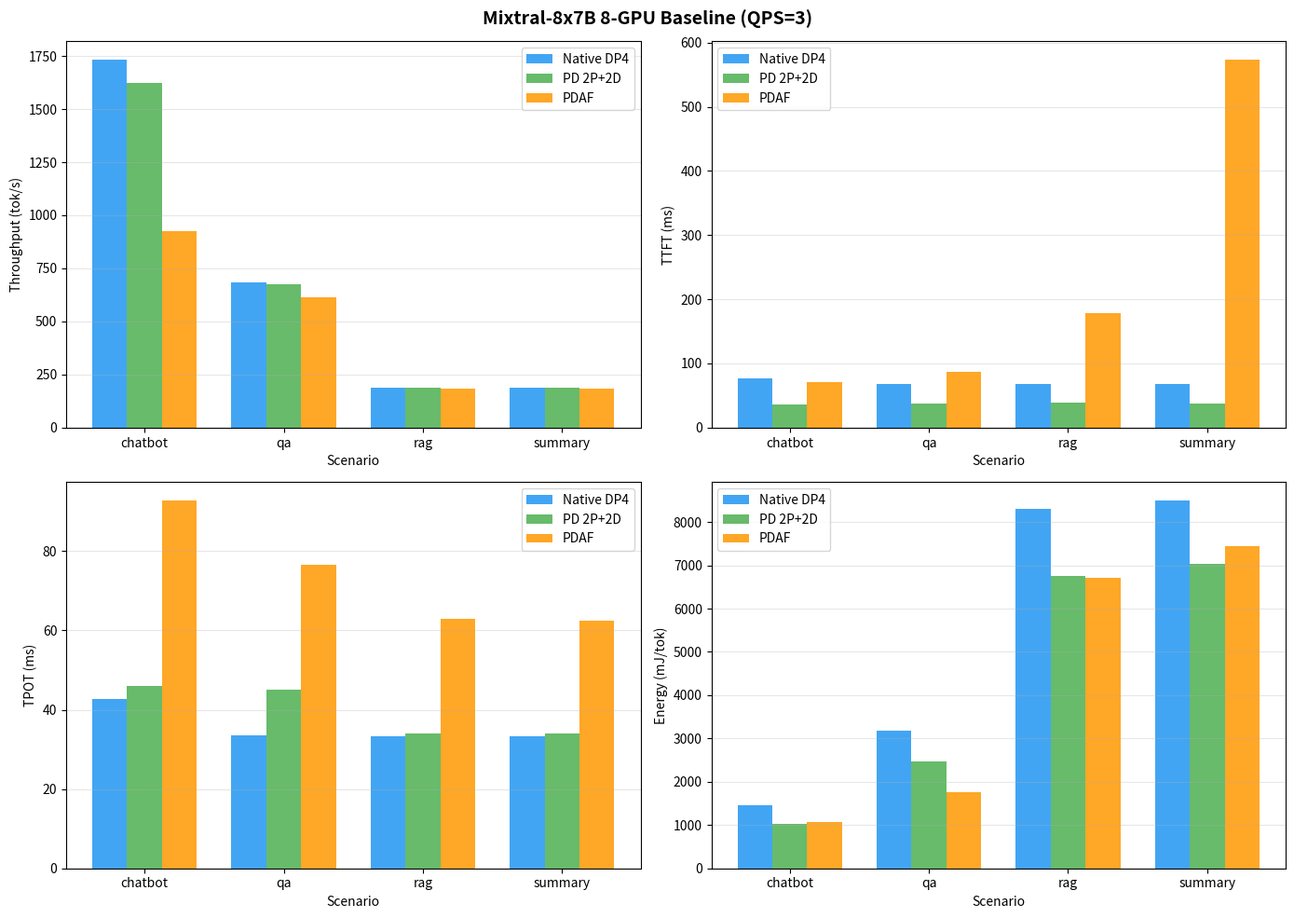

The matplotlib source for this figure: (Note: this script raises an exception after producing the figure.)
#!/usr/bin/env python3
"""Plot Mixtral-8x7B 8-GPU benchmark results: Baseline vs Tier, 3 architectures."""
import matplotlib
matplotlib.use('Agg')
import matplotlib.pyplot as plt
import numpy as np

# Data from benchmark results
scenarios = ['chatbot', 'qa', 'rag', 'summary']
qps_list = [1, 3, 5]

# Baseline results
baseline = {
    'native_dp': {
        'chatbot': {'thpt': [872.3, 1733.0, 1914.0], 'ttft': [78.0, 76.7, 76.9], 'tpot': [36.2, 42.6, 43.0], 'mjpt': [2664.6, 1464.7, 1359.9]},
        'qa': {'thpt': [246.2, 683.0, 1041.9], 'ttft': [68.0, 67.9, 74.8], 'tpot': [32.8, 33.6, 40.7], 'mjpt': [6956.1, 3185.3, 2258.4]},
        'rag': {'thpt': [63.3, 186.2, 304.2], 'ttft': [70.6, 68.1, 67.8], 'tpot': [31.9, 33.3, 34.1], 'mjpt': [17435.3, 8309.0, 5917.4]},
        'summary': {'thpt': [63.3, 186.3, 304.0], 'ttft': [71.0, 68.3, 68.0], 'tpot': [32.1, 33.4, 34.3], 'mjpt': [17867.3, 8502.0, 6147.1]},
    },
    'pd_dp': {
        'chatbot': {'thpt': [859.0, 1623.1, 1793.4], 'ttft': [38.9, 36.7, 38.4], 'tpot': [42.0, 46.1, 46.5], 'mjpt': [1901.4, 1034.6, 944.2]},
        'qa': {'thpt': [245.4, 673.8, 1014.0], 'ttft': [38.2, 38.2, 40.0], 'tpot': [34.8, 45.1, 47.2], 'mjpt': [5571.9, 2468.2, 1646.7]},
        'rag': {'thpt': [63.3, 185.9, 303.9], 'ttft': [38.3, 38.5, 39.1], 'tpot': [33.4, 33.9, 35.6], 'mjpt': [15161.6, 6753.7, 4695.7]},
        'summary': {'thpt': [63.3, 186.2, 303.6], 'ttft': [38.2, 37.8, 40.8], 'tpot': [33.5, 34.0, 36.2], 'mjpt': [16034.9, 7042.6, 4939.9]},
    },
    'pdaf': {
        'chatbot': {'thpt': [742.7, 925.1, 981.1], 'ttft': [71.5, 70.6, 71.2], 'tpot': [85.6, 92.8, 92.7], 'mjpt': [1304.6, 1077.6, 1022.4]},
        'qa': {'thpt': [240.3, 613.1, 828.7], 'ttft': [85.4, 87.1, 90.4], 'tpot': [62.1, 76.5, 84.9], 'mjpt': [4194.8, 1752.8, 1347.8]},
        'rag': {'thpt': [62.9, 182.6, 293.2], 'ttft': [152.7, 178.8, 246.5], 'tpot': [53.1, 63.0, 65.9], 'mjpt': [16119.4, 6718.1, 4632.9]},
        'summary': {'thpt': [62.9, 182.4, 204.4], 'ttft': [265.4, 573.5, 1147.6], 'tpot': [52.6, 62.5, 62.9], 'mjpt': [15823.9, 7448.5, 7082.0]},
    },
}

# Tier results
tier = {
    'native_dp': {
        'chatbot': {'thpt': [878.2, 1737.9, 1934.8], 'ttft': [78.1, 76.6, 76.1], 'tpot': [35.9, 42.6, 42.9], 'mjpt': [2619.7, 1461.6, 1340.6]},
        'qa': {'thpt': [246.0, 682.0, 1035.3], 'ttft': [68.1, 68.4, 74.3], 'tpot': [32.8, 33.8, 40.5], 'mjpt': [6819.7, 3179.7, 2358.0]},
        'rag': {'thpt': [63.3, 186.2, 304.2], 'ttft': [74.9, 70.1, 68.3], 'tpot': [33.3, 33.4, 34.2], 'mjpt': [15374.5, 7993.9, 5787.2]},
        'summary': {'thpt': [63.3, 185.8, 304.7], 'ttft': [76.8, 69.1, 68.7], 'tpot': [33.4, 33.7, 34.5], 'mjpt': [15746.8, 8250.7, 5995.4]},
    },
    'pd_dp': {
        'chatbot': {'thpt': [859.3, 1639.5, 1800.9], 'ttft': [38.8, 36.9, 38.3], 'tpot': [41.6, 45.9, 46.1], 'mjpt': [1842.6, 983.1, 895.6]},
        'qa': {'thpt': [246.1, 672.8, 1007.3], 'ttft': [36.4, 36.0, 39.4], 'tpot': [33.9, 44.9, 47.0], 'mjpt': [5440.0, 2432.7, 1623.0]},
        'rag': {'thpt': [63.3, 186.1, 303.9], 'ttft': [37.5, 38.5, 38.3], 'tpot': [32.6, 32.9, 33.8], 'mjpt': [14354.4, 6465.6, 4480.4]},
        'summary': {'thpt': [63.3, 185.9, 303.1], 'ttft': [38.0, 38.1, 41.4], 'tpot': [32.5, 33.5, 35.3], 'mjpt': [14518.7, 6769.1, 4695.6]},
    },
    'pdaf': {
        'chatbot': {'thpt': [588.8, 697.6, 736.1], 'ttft': [169.3, 189.6, 219.6], 'tpot': [125.4, 127.6, 126.0], 'mjpt': [1104.8, 924.6, 872.8]},
        'qa': {'thpt': [233.7, 558.3, 645.0], 'ttft': [293.9, 519.9, 947.3], 'tpot': [89.4, 111.6, 114.7], 'mjpt': [2878.6, 1251.9, 1070.4]},
        'rag': {'thpt': [62.5, 71.5, 70.6], 'ttft': [1652.7, 6649.0, 6749.9], 'tpot': [63.5, 66.7, 66.8], 'mjpt': [11082.1, 9828.2, 9943.2]},
        'summary': {'thpt': [31.7, 0.3, None], 'ttft': [6840.7, 337799.7, None], 'tpot': [64.9, 0.0, None], 'mjpt': [21670.2, 2007302.2, None]},
    },
}

colors = {'native_dp': '#2196F3', 'pd_dp': '#4CAF50', 'pdaf': '#FF9800'}
labels = {'native_dp': 'Native DP4', 'pd_dp': 'PD 2P+2D', 'pdaf': 'PDAF'}

# ============================================================
# Figure 1: Baseline comparison (QPS=3, all scenarios)
# ============================================================
fig, axes = plt.subplots(2, 2, figsize=(14, 10))
fig.suptitle('Mixtral-8x7B 8-GPU Baseline (QPS=3)', fontsize=14, fontweight='bold')

metrics = [('thpt', 'Throughput (tok/s)'), ('ttft', 'TTFT (ms)'), ('tpot', 'TPOT (ms)'), ('mjpt', 'Energy (mJ/tok)')]
for ax_idx, (metric, ylabel) in enumerate(metrics):
    ax = axes[ax_idx // 2][ax_idx % 2]
    x = np.arange(len(scenarios))
    width = 0.25
    for i, arch in enumerate(['native_dp', 'pd_dp', 'pdaf']):
        vals = [baseline[arch][s][metric][1] for s in scenarios]  # QPS=3
        ax.bar(x + i * width, vals, width, label=labels[arch], color=colors[arch], alpha=0.85)
    ax.set_xlabel('Scenario')
    ax.set_ylabel(ylabel)
    ax.set_xticks(x + width)
    ax.set_xticklabels(scenarios)
    ax.legend()
    ax.grid(axis='y', alpha=0.3)

plt.tight_layout()
plt.savefig('/workspace/sglang/benchmark/AFlex_bench/06_others/Mixtral_test/micro_benchmark/8gpu/baseline_qps3.png', dpi=150)
plt.close()

# ============================================================
# Figure 2: Baseline vs Tier energy saving (QPS=3)
# ============================================================
fig, axes = plt.subplots(1, 2, figsize=(14, 5))
fig.suptitle('Mixtral-8x7B 8-GPU: Baseline vs Tier Energy (QPS=3)', fontsize=14, fontweight='bold')

# Energy comparison bar
ax = axes[0]
x = np.arange(len(scenarios))
width = 0.13
for i, arch in enumerate(['native_dp', 'pd_dp', 'pdaf']):
    base_vals = [baseline[arch][s]['mjpt'][1] for s in scenarios]
    tier_vals = [tier[arch][s]['mjpt'][1] if tier[arch][s]['mjpt'][1] and tier[arch][s]['mjpt'][1] < 50000 else None for s in scenarios]
    ax.bar(x + i * width * 2, base_vals, width, label=f'{labels[arch]} Base', color=colors[arch], alpha=0.6)
    tier_plot = [v if v else 0 for v in tier_vals]
    ax.bar(x + i * width * 2 + width, tier_plot, width, label=f'{labels[arch]} Tier', color=colors[arch], alpha=1.0)
ax.set_xlabel('Scenario')
ax.set_ylabel('mJ/tok')
ax.set_xticks(x + 0.2)
ax.set_xticklabels(scenarios)
ax.legend(fontsize=8, ncol=2)
ax.grid(axis='y', alpha=0.3)
ax.set_title('Energy per Token')

# Energy saving percentage (exclude PDAF rag/summary where it breaks)
ax = axes[1]
for arch in ['native_dp', 'pd_dp', 'pdaf']:
    savings = []
    valid_scenarios = []
    for s in scenarios:
        b = baseline[arch][s]['mjpt'][1]
        t = tier[arch][s]['mjpt'][1]
        if t and t < 50000 and b:
            savings.append((b - t) / b * 100)
            valid_scenarios.append(s)
    if savings:
        ax.plot(valid_scenarios, savings, 'o-', label=labels[arch], color=colors[arch], linewidth=2, markersize=8)
ax.set_xlabel('Scenario')
ax.set_ylabel('Energy Saving (%)')
ax.set_title('Tier Energy Saving vs Baseline')
ax.legend()
ax.grid(alpha=0.3)
ax.axhline(y=0, color='gray', linestyle='--', alpha=0.5)

plt.tight_layout()
plt.savefig('/workspace/sglang/benchmark/AFlex_bench/06_others/Mixtral_test/micro_benchmark/8gpu/baseline_vs_tier.png', dpi=150)
plt.close()

# ============================================================
# Figure 3: Throughput vs QPS for all architectures
# ============================================================
fig, axes = plt.subplots(2, 2, figsize=(14, 10))
fig.suptitle('Mixtral-8x7B 8-GPU: Throughput vs QPS (Baseline vs Tier)', fontsize=14, fontweight='bold')

for s_idx, scenario in enumerate(scenarios):
    ax = axes[s_idx // 2][s_idx % 2]
    for arch in ['native_dp', 'pd_dp', 'pdaf']:
        base_thpt = baseline[arch][scenario]['thpt']
        tier_thpt = [v for v in tier[arch][scenario]['thpt'] if v is not None]
        tier_qps = qps_list[:len(tier_thpt)]
        ax.plot(qps_list, base_thpt, 'o-', label=f'{labels[arch]} Base', color=colors[arch], alpha=0.6, linewidth=2)
        ax.plot(tier_qps, tier_thpt, 's--', label=f'{labels[arch]} Tier', color=colors[arch], alpha=1.0, linewidth=2)
    ax.set_xlabel('QPS')
    ax.set_ylabel('Throughput (tok/s)')
    ax.set_title(scenario)
    ax.legend(fontsize=7)
    ax.grid(alpha=0.3)

plt.tight_layout()
plt.savefig('/workspace/sglang/benchmark/AFlex_bench/06_others/Mixtral_test/micro_benchmark/8gpu/thpt_vs_qps.png', dpi=150)
plt.close()

# ============================================================
# Figure 4: TTFT comparison (Baseline vs Tier, QPS=3)
# ============================================================
fig, ax = plt.subplots(1, 1, figsize=(10, 5))
fig.suptitle('Mixtral-8x7B 8-GPU: TTFT Comparison (QPS=3)', fontsize=14, fontweight='bold')

x = np.arange(len(scenarios))
width = 0.13
for i, arch in enumerate(['native_dp', 'pd_dp', 'pdaf']):
    base_ttft = [baseline[arch][s]['ttft'][1] for s in scenarios]
    tier_ttft = [tier[arch][s]['ttft'][1] if tier[arch][s]['ttft'][1] and tier[arch][s]['ttft'][1] < 1000 else None for s in scenarios]
    ax.bar(x + i * width * 2, base_ttft, width, label=f'{labels[arch]} Base', color=colors[arch], alpha=0.6)
    tier_plot = [v if v else 0 for v in tier_ttft]
    ax.bar(x + i * width * 2 + width, tier_plot, width, label=f'{labels[arch]} Tier', color=colors[arch], alpha=1.0)

ax.set_xlabel('Scenario')
ax.set_ylabel('TTFT (ms)')
ax.set_xticks(x + 0.2)
ax.set_xticklabels(scenarios)
ax.legend(fontsize=8, ncol=2)
ax.grid(axis='y', alpha=0.3)

plt.tight_layout()
plt.savefig('/workspace/sglang/benchmark/AFlex_bench/06_others/Mixtral_test/micro_benchmark/8gpu/ttft_comparison.png', dpi=150)
plt.close()

print("All plots saved to micro_benchmark/8gpu/")
